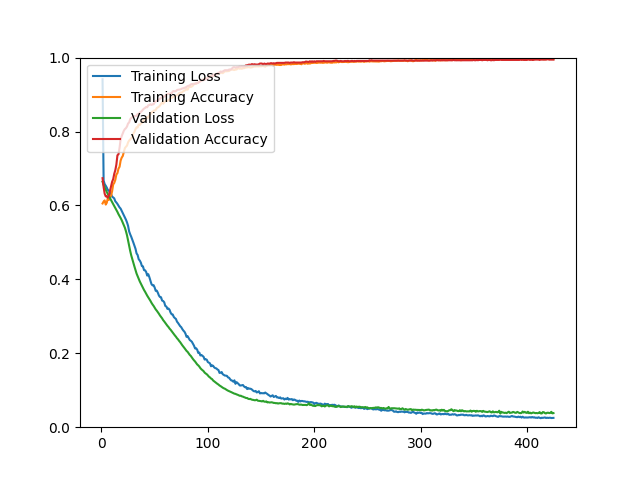

Source data for this figure (header and first rows):
epoch, loss, acc, val_loss, val_acc
1, 0.9415, 0.6053, 0.6641, 0.6738
2, 0.6673, 0.6105, 0.6557, 0.6496
3, 0.6578, 0.6136, 0.6487, 0.6317
4, 0.6533, 0.6023, 0.6425, 0.6246
5, 0.6481, 0.6074, 0.6367, 0.6246
6, 0.6416, 0.6207, 0.6305, 0.6210
7, 0.6405, 0.6150, 0.6250, 0.6272
8, 0.6333, 0.6227, 0.6199, 0.6398
9, 0.6309, 0.6261, 0.6144, 0.6523
10, 0.6237, 0.6384, 0.6090, 0.6640
11, 0.6217, 0.6568, 0.6037, 0.6711
12, 0.6190, 0.6609, 0.5986, 0.6855
13, 0.6113, 0.6691, 0.5929, 0.6953
14, 0.6080, 0.6835, 0.5879, 0.7106
15, 0.6041, 0.6875, 0.5824, 0.7357
16, 0.5991, 0.6997, 0.5763, 0.7384
17, 0.5946, 0.7046, 0.5713, 0.7563
18, 0.5914, 0.7214, 0.5660, 0.7787
19, 0.5855, 0.7292, 0.5602, 0.7876
20, 0.5797, 0.7337, 0.5535, 0.7948
21, 0.5737, 0.7444, 0.5465, 0.8020
22, 0.5675, 0.7550, 0.5397, 0.8065
23, 0.5615, 0.7589, 0.5303, 0.8091
24, 0.5541, 0.7618, 0.5193, 0.8136
25, 0.5449, 0.7707, 0.5058, 0.8217
26, 0.5299, 0.7756, 0.4912, 0.8244
27, 0.5218, 0.7785, 0.4769, 0.8333
28, 0.5151, 0.7821, 0.4647, 0.8369
29, 0.5074, 0.7843, 0.4545, 0.8387
30, 0.4993, 0.7947, 0.4439, 0.8414
31, 0.4908, 0.7994, 0.4346, 0.8414
32, 0.4827, 0.8064, 0.4251, 0.8423
33, 0.4701, 0.8114, 0.4156, 0.8423
34, 0.4659, 0.8111, 0.4085, 0.8477
35, 0.4545, 0.8191, 0.4015, 0.8468
36, 0.4509, 0.8176, 0.3945, 0.8513
37, 0.4454, 0.8213, 0.3887, 0.8530
38, 0.4360, 0.8236, 0.3823, 0.8557
39, 0.4352, 0.8271, 0.3771, 0.8593
40, 0.4251, 0.8321, 0.3713, 0.8620
41, 0.4246, 0.8325, 0.3665, 0.8638
42, 0.4200, 0.8345, 0.3610, 0.8665
43, 0.4102, 0.8395, 0.3559, 0.8656
44, 0.4140, 0.8374, 0.3514, 0.8710
45, 0.4061, 0.8440, 0.3464, 0.8719
46, 0.3966, 0.8464, 0.3420, 0.8737
47, 0.3873, 0.8520, 0.3367, 0.8719
48, 0.3837, 0.8530, 0.3321, 0.8737
49, 0.3843, 0.8562, 0.3282, 0.8737
50, 0.3780, 0.8572, 0.3236, 0.8790
51, 0.3689, 0.8582, 0.3187, 0.8817
52, 0.3694, 0.8636, 0.3152, 0.8826
53, 0.3638, 0.8652, 0.3111, 0.8853
54, 0.3563, 0.8671, 0.3070, 0.8862
55, 0.3522, 0.8702, 0.3023, 0.8889
56, 0.3516, 0.8748, 0.2985, 0.8907
57, 0.3426, 0.8788, 0.2946, 0.8925
58, 0.3414, 0.8752, 0.2897, 0.8952
59, 0.3380, 0.8789, 0.2862, 0.8943
60, 0.3280, 0.8820, 0.2822, 0.8961
... 365 more rows
